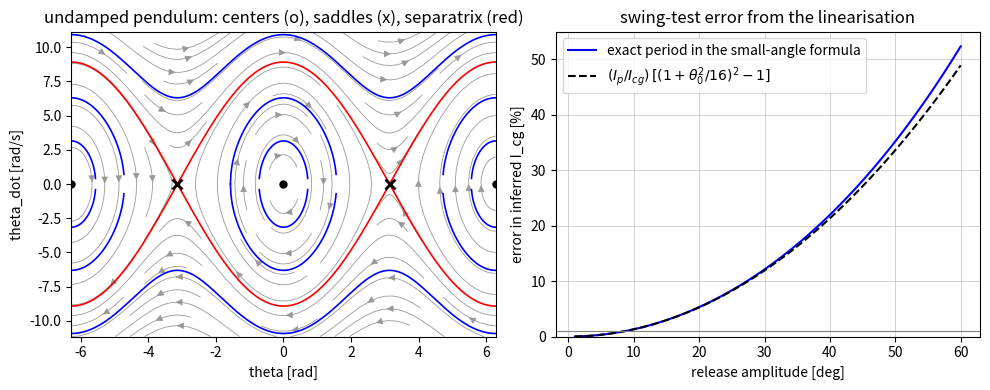

Source code (Python):
"""P02.06 Nonlinear ODEs, Equilibria & Linearization: reference solution.

The compound pendulum of an aircraft inertia swing test, treated as a nonlinear autonomous
system: equilibria, the Jacobian, classification by the linear theory, an RK4 integrator
written from scratch, the exact large-amplitude period, and the error the small-angle
(linearised) model makes when it is used to infer a moment of inertia.

Conventions:
    * State y = (theta, theta_dot) [rad, rad/s]. The pendulum equation is written as
          theta'' + 2 zeta omega0 theta' + omega0**2 sin(theta) = 0,
      omega0 = sqrt(g / L_eff) the small-angle natural frequency [rad/s], zeta the damping ratio.
    * For a compound pendulum (a rigid body swung about a pivot a distance d from its centre of
      mass) L_eff = I_pivot / (m d), with I_pivot = I_cg + m d**2.
    * All right-hand sides have the SciPy signature f(t, y, ...) so solve_ivp can be the oracle.

Run:  python solution.py          (prints the swing-test tables, writes pendulum_linearization.png)
Test: AEFS_IMPL=solution pytest curriculum/phase-02/lesson-06-nonlinear-equilibria-linearization
"""
from __future__ import annotations

from collections.abc import Callable
from pathlib import Path

import numpy as np
from scipy.special import ellipk

G0 = 9.80665  # standard gravity [m/s^2]


def uav_swing_test() -> dict[str, float]:
    """Return the nominal swing-test case: a 4.2 kg fixed-wing UAV hung from a knife edge.

    m [kg], d [m] from the pivot to the centre of mass, I_cg [kg m^2] about the pitch axis through
    the centre of mass (the value the test is meant to recover), zeta the damping ratio of the swing.
    """
    return {"m": 4.2, "d": 0.35, "I_cg": 0.21, "zeta": 0.01}


# ---------------------------------------------------------------- the compound pendulum

def effective_length(I_cg: float, m: float, d: float) -> float:
    """Return L_eff = (I_cg + m d^2) / (m d), the simple-pendulum length with the same small-angle period.

    Raise ``ValueError`` unless m, d and I_cg are positive.
    """
    if m <= 0.0 or d <= 0.0 or I_cg <= 0.0:
        raise ValueError("mass, pivot distance and inertia must be positive")
    return (I_cg + m * d * d) / (m * d)


def natural_frequency(L_eff: float, g: float = G0) -> float:
    """Return omega0 = sqrt(g / L_eff) [rad/s], the small-angle natural frequency."""
    if L_eff <= 0.0 or g <= 0.0:
        raise ValueError("length and gravity must be positive")
    return float(np.sqrt(g / L_eff))


def inertia_from_period(T: float, m: float, d: float, g: float = G0) -> float:
    """Return I_cg inferred from a measured period with the small-angle formula.

    I_pivot = m g d T^2 / (4 pi^2); I_cg = I_pivot - m d^2. This is what a swing test reports; it is
    exact only in the limit of vanishing amplitude.
    """
    if T <= 0.0:
        raise ValueError("period must be positive")
    return m * g * d * T * T / (4.0 * np.pi ** 2) - m * d * d


# ---------------------------------------------------------------- the nonlinear system

def pendulum_rhs(t: float, y: np.ndarray, omega0: float, zeta: float = 0.0) -> np.ndarray:
    """Return dy/dt for y = (theta, theta_dot): theta'' = -2 zeta omega0 theta' - omega0^2 sin(theta)."""
    theta, theta_dot = y
    return np.array([theta_dot, -2.0 * zeta * omega0 * theta_dot - omega0 ** 2 * np.sin(theta)])


def linear_pendulum_rhs(t: float, y: np.ndarray, omega0: float, zeta: float = 0.0) -> np.ndarray:
    """Return dy/dt for the linearised pendulum, sin(theta) replaced by theta."""
    theta, theta_dot = y
    return np.array([theta_dot, -2.0 * zeta * omega0 * theta_dot - omega0 ** 2 * theta])


def pendulum_equilibria() -> list[np.ndarray]:
    """Return the two distinct equilibria of the pendulum in [-pi, pi): hanging (0, 0) and inverted (pi, 0)."""
    return [np.array([0.0, 0.0]), np.array([np.pi, 0.0])]


def jacobian_numeric(f: Callable[[np.ndarray], np.ndarray], x: np.ndarray, eps: float = 1e-6) -> np.ndarray:
    """Return the Jacobian matrix of a vector field f at x by central differences, J[i, j] = df_i/dx_j.

    ``f`` takes the state alone; wrap a (t, y, ...) right-hand side with a lambda. The step ``eps`` is
    absolute; the error is O(eps^2) plus rounding of order 1e-16 / eps.
    """
    x = np.asarray(x, dtype=float)
    n = x.size
    f0 = np.asarray(f(x), dtype=float)
    J = np.zeros((f0.size, n))
    for j in range(n):
        dx = np.zeros(n)
        dx[j] = eps
        J[:, j] = (np.asarray(f(x + dx), dtype=float) - np.asarray(f(x - dx), dtype=float)) / (2.0 * eps)
    return J


def pendulum_jacobian(theta: float, omega0: float, zeta: float = 0.0) -> np.ndarray:
    """Return the analytic Jacobian [[0, 1], [-omega0^2 cos(theta), -2 zeta omega0]] of pendulum_rhs at (theta, any theta_dot)."""
    return np.array([[0.0, 1.0], [-omega0 ** 2 * np.cos(theta), -2.0 * zeta * omega0]])


def pendulum_jacobian_sympy(theta: float, omega0: float, zeta: float = 0.0) -> np.ndarray:
    """Return the same Jacobian computed symbolically with SymPy (``Matrix.jacobian``), then evaluated.

    An independent check that the hand derivative is right; the lesson uses it once and then keeps
    the hand version because it is a thousand times faster to evaluate.
    """
    import sympy as sp

    th, thd, w, z = sp.symbols("theta theta_dot omega0 zeta", real=True)
    F = sp.Matrix([thd, -2 * z * w * thd - w ** 2 * sp.sin(th)])
    J = F.jacobian(sp.Matrix([th, thd]))
    return np.array(J.subs({th: theta, w: omega0, z: zeta}).evalf(), dtype=float)


def classify_equilibrium(J: np.ndarray, tol: float = 1e-12) -> str:
    """Classify the linear system y' = J y for a 2x2 Jacobian by its trace and determinant.

    Returns one of 'saddle', 'center', 'stable spiral', 'unstable spiral', 'stable node',
    'unstable node', 'degenerate' (zero determinant or trace^2 = 4 det within ``tol``). A center is
    reported only when the trace is zero within ``tol``; the lesson explains why that verdict is the
    one the linearisation cannot be trusted to deliver for the nonlinear system.
    """
    J = np.asarray(J, dtype=float)
    if J.shape != (2, 2):
        raise ValueError("classify_equilibrium is written for 2x2 Jacobians")
    tr = J[0, 0] + J[1, 1]
    det = J[0, 0] * J[1, 1] - J[0, 1] * J[1, 0]
    scale = max(1.0, np.abs(J).max() ** 2)
    if abs(det) <= tol * scale:
        return "degenerate"
    if det < 0.0:
        return "saddle"
    disc = tr * tr - 4.0 * det
    if abs(tr) <= tol * np.sqrt(scale):
        return "center"
    if abs(disc) <= tol * scale:
        return "degenerate"
    if disc < 0.0:
        return "stable spiral" if tr < 0.0 else "unstable spiral"
    return "stable node" if tr < 0.0 else "unstable node"


def pendulum_eigenvalues(theta: float, omega0: float, zeta: float = 0.0) -> np.ndarray:
    """Return the two eigenvalues of the pendulum Jacobian at ``theta`` (numpy.linalg.eigvals, complex dtype)."""
    return np.linalg.eigvals(pendulum_jacobian(theta, omega0, zeta))


# ---------------------------------------------------------------- integration from scratch

def rk4_step(f: Callable[[float, np.ndarray], np.ndarray], t: float, y: np.ndarray, h: float) -> np.ndarray:
    """Advance y' = f(t, y) by one classical fourth-order Runge-Kutta step of size h."""
    k1 = np.asarray(f(t, y), dtype=float)
    k2 = np.asarray(f(t + 0.5 * h, y + 0.5 * h * k1), dtype=float)
    k3 = np.asarray(f(t + 0.5 * h, y + 0.5 * h * k2), dtype=float)
    k4 = np.asarray(f(t + h, y + h * k3), dtype=float)
    return y + (h / 6.0) * (k1 + 2.0 * k2 + 2.0 * k3 + k4)


def integrate_rk4(f: Callable[[float, np.ndarray], np.ndarray], y0: np.ndarray, t_end: float,
                  h: float, t0: float = 0.0) -> tuple[np.ndarray, np.ndarray]:
    """Integrate y' = f(t, y) from t0 to t_end with fixed-step RK4.

    Returns (t, Y) with t of length N + 1 and Y of shape (N + 1, len(y0)); the step count N is
    ceil((t_end - t0) / h) and the last step is shortened to land exactly on t_end.
    Raise ``ValueError`` for a non-positive step or t_end <= t0.
    """
    if h <= 0.0 or t_end <= t0:
        raise ValueError("need h > 0 and t_end > t0")
    n = int(np.ceil((t_end - t0) / h - 1e-12))
    t = np.empty(n + 1)
    Y = np.empty((n + 1, np.size(y0)))
    t[0] = t0
    Y[0] = np.asarray(y0, dtype=float)
    for k in range(n):
        step = min(h, t_end - t[k])
        Y[k + 1] = rk4_step(f, t[k], Y[k], step)
        t[k + 1] = t[k] + step
    t[-1] = t_end
    return t, Y


def linear_response(t: np.ndarray, theta0: float, omega0: float, zeta: float = 0.0) -> np.ndarray:
    """Return theta(t) of the linearised pendulum released from rest at theta0 (closed form, 0 <= zeta < 1).

    theta = theta0 e^{-zeta omega0 t} [cos(omega_d t) + (zeta / sqrt(1 - zeta^2)) sin(omega_d t)],
    omega_d = omega0 sqrt(1 - zeta^2). Raise ``ValueError`` for zeta outside [0, 1).
    """
    if not 0.0 <= zeta < 1.0:
        raise ValueError("closed form written for the underdamped case 0 <= zeta < 1")
    t = np.asarray(t, dtype=float)
    wd = omega0 * np.sqrt(1.0 - zeta ** 2)
    return theta0 * np.exp(-zeta * omega0 * t) * (np.cos(wd * t) + zeta / np.sqrt(1.0 - zeta ** 2) * np.sin(wd * t))


# ---------------------------------------------------------------- energy, separatrix, period

def energy(theta: np.ndarray, theta_dot: np.ndarray, omega0: float) -> np.ndarray:
    """Return the specific energy E = theta_dot^2 / 2 + omega0^2 (1 - cos theta) [rad^2/s^2]; conserved when zeta = 0."""
    return 0.5 * np.asarray(theta_dot, dtype=float) ** 2 + omega0 ** 2 * (1.0 - np.cos(np.asarray(theta, dtype=float)))


def separatrix_energy(omega0: float) -> float:
    """Return 2 omega0^2, the energy of the orbit through the inverted equilibrium that separates swinging from rotating."""
    return 2.0 * omega0 ** 2


def is_rotating(theta: float, theta_dot: float, omega0: float) -> bool:
    """Return True if the undamped pendulum with this state goes over the top instead of swinging back."""
    return bool(energy(theta, theta_dot, omega0) > separatrix_energy(omega0))


def period_small_angle(omega0: float) -> float:
    """Return T0 = 2 pi / omega0, the period of the linearised pendulum."""
    return 2.0 * np.pi / omega0


def period_exact(theta0: float, omega0: float) -> float:
    """Return the exact period of the undamped pendulum released from rest at amplitude theta0 (0 <= theta0 < pi).

    T = (4 / omega0) K(k), k = sin(theta0 / 2), with K the complete elliptic integral of the first kind
    (scipy.special.ellipk takes the parameter m = k^2). Raise ``ValueError`` outside [0, pi).
    """
    if not 0.0 <= theta0 < np.pi:
        raise ValueError("amplitude must lie in [0, pi)")
    k = np.sin(0.5 * theta0)
    return float(4.0 / omega0 * ellipk(k * k))


def period_series(theta0: float, omega0: float) -> float:
    """Return the three-term series T0 (1 + theta0^2/16 + 11 theta0^4/3072) for the period at amplitude theta0."""
    return period_small_angle(omega0) * (1.0 + theta0 ** 2 / 16.0 + 11.0 * theta0 ** 4 / 3072.0)


def period_from_trajectory(t: np.ndarray, theta: np.ndarray) -> float:
    """Return the mean period from the upward zero crossings of theta(t), each located by linear interpolation.

    Needs at least two upward crossings; raise ``ValueError`` otherwise.
    """
    t = np.asarray(t, dtype=float)
    th = np.asarray(theta, dtype=float)
    idx = np.where((th[:-1] < 0.0) & (th[1:] >= 0.0))[0]
    if idx.size < 2:
        raise ValueError("fewer than two upward zero crossings in the trajectory")
    tc = t[idx] - th[idx] * (t[idx + 1] - t[idx]) / (th[idx + 1] - th[idx])
    return float((tc[-1] - tc[0]) / (tc.size - 1))


def max_amplitude_for_period_error(tol: float, lo: float = 0.0, hi: float = 3.0) -> float:
    """Return the largest release amplitude [rad] at which the exact period exceeds T0 by at most ``tol`` (relative).

    Found by bisection on period_exact / T0 - 1, which is monotone in the amplitude. Independent of omega0.
    """
    if tol <= 0.0:
        raise ValueError("tolerance must be positive")
    f = lambda a: period_exact(a, 1.0) / period_small_angle(1.0) - 1.0 - tol
    if f(hi) < 0.0:
        return hi
    for _ in range(100):
        mid = 0.5 * (lo + hi)
        if f(mid) > 0.0:
            hi = mid
        else:
            lo = mid
    return 0.5 * (lo + hi)


# ---------------------------------------------------------------- a limit cycle, for contrast

def van_der_pol_rhs(t: float, y: np.ndarray, mu: float) -> np.ndarray:
    """Return dy/dt for the Van der Pol oscillator x'' - mu (1 - x^2) x' + x = 0, y = (x, x')."""
    x, v = y
    return np.array([v, mu * (1.0 - x * x) * v - x])


def limit_cycle_amplitude(mu: float, y0: np.ndarray, t_end: float = 60.0, h: float = 0.01) -> float:
    """Return the amplitude max|x| over the last 20 % of an RK4 run of the Van der Pol oscillator from y0.

    For every non-zero start the trajectory settles on the same closed orbit (amplitude 2.0 as mu -> 0);
    the origin is an unstable spiral for 0 < mu < 2 and no linear analysis predicts the closed orbit.
    """
    t, Y = integrate_rk4(lambda tt, yy: van_der_pol_rhs(tt, yy, mu), np.asarray(y0, dtype=float), t_end, h)
    tail = Y[int(0.8 * Y.shape[0]):, 0]
    return float(np.max(np.abs(tail)))


# ---------------------------------------------------------------- the swing-test study

def swing_test_error(theta0: float, case: dict[str, float], g: float = G0) -> dict[str, float]:
    """Return the inertia error a small-angle swing test makes when released at amplitude theta0.

    Keys: 'T0' (small-angle period), 'T_exact', 'I_cg_inferred' from T_exact with the small-angle formula,
    'rel_error' = I_cg_inferred / I_cg - 1. Undamped; light damping changes the period only at second
    order in zeta.
    """
    L = effective_length(case["I_cg"], case["m"], case["d"])
    w0 = natural_frequency(L, g)
    T0 = period_small_angle(w0)
    T = period_exact(theta0, w0)
    I_inf = inertia_from_period(T, case["m"], case["d"], g)
    return {"T0": T0, "T_exact": T, "I_cg_inferred": I_inf, "rel_error": I_inf / case["I_cg"] - 1.0}


def max_amplitude_for_inertia_error(tol: float, case: dict[str, float], g: float = G0) -> float:
    """Return the largest release amplitude [rad] at which the swing test's inertia error stays below ``tol`` (relative).

    Bisection on swing_test_error(...)['rel_error'] - tol. The error in I_cg is larger than the error in
    the period by a factor of about 2 I_pivot / I_cg, because the test subtracts m d^2 from I_pivot.
    """
    if tol <= 0.0:
        raise ValueError("tolerance must be positive")
    lo, hi = 0.0, 3.0
    f = lambda a: swing_test_error(a, case, g)["rel_error"] - tol
    if f(hi) < 0.0:
        return hi
    for _ in range(100):
        mid = 0.5 * (lo + hi)
        if f(mid) > 0.0:
            hi = mid
        else:
            lo = mid
    return 0.5 * (lo + hi)


def main(out_dir: str | Path = ".") -> None:
    """Print the swing-test analysis and save the phase portrait and amplitude-error figure."""
    import matplotlib

    matplotlib.use("Agg")
    import matplotlib.pyplot as plt
    from scipy.integrate import solve_ivp

    out_dir = Path(out_dir)
    np.set_printoptions(precision=5, suppress=True)
    case = uav_swing_test()
    L = effective_length(case["I_cg"], case["m"], case["d"])
    w0 = natural_frequency(L)
    zeta = case["zeta"]
    print(f"UAV swing test: m = {case['m']} kg, d = {case['d']} m, I_cg = {case['I_cg']} kg m^2")
    print(f"I_pivot = {case['I_cg'] + case['m'] * case['d'] ** 2:.4f} kg m^2, L_eff = {L:.4f} m,"
          f" omega0 = {w0:.4f} rad/s, T0 = {period_small_angle(w0):.4f} s")

    print("\nequilibria and their linearisations (zeta = {:.2f}):".format(zeta))
    for eq in pendulum_equilibria():
        J = pendulum_jacobian(eq[0], w0, zeta)
        Jn = jacobian_numeric(lambda x: pendulum_rhs(0.0, x, w0, zeta), eq)
        print(f"  theta = {eq[0]:.4f}: J = {J.tolist()}, |J - J_numeric| = {np.abs(J - Jn).max():.1e},"
              f" eigenvalues {pendulum_eigenvalues(eq[0], w0, zeta)}, class: {classify_equilibrium(J)}")
    print("  undamped hanging equilibrium:", classify_equilibrium(pendulum_jacobian(0.0, w0, 0.0)))

    print("\nsmall-angle swing test: inertia error against release amplitude")
    print("  amp [deg]   T_exact/T0     I_cg inferred [kg m^2]   error")
    for deg in (5.0, 10.0, 20.0, 30.0, 45.0, 60.0, 90.0):
        r = swing_test_error(np.radians(deg), case)
        print(f"  {deg:6.1f}      {r['T_exact'] / r['T0']:.5f}        {r['I_cg_inferred']:.5f}            {100 * r['rel_error']:+.2f} %")
    lever = (case["I_cg"] + case["m"] * case["d"] ** 2) / case["I_cg"]
    print(f"  amplification I_pivot / I_cg = {lever:.3f}: the inertia error is about {2 * lever:.2f} x the period error")
    for tol in (0.005, 0.01, 0.02):
        a_T = max_amplitude_for_period_error(tol)
        a_I = max_amplitude_for_inertia_error(tol, case)
        print(f"  {100 * tol:.1f} % error: period allows {np.degrees(a_T):.1f} deg, inferred I_cg allows {np.degrees(a_I):.1f} deg")

    # RK4 against the closed form (linear) and against solve_ivp (nonlinear), with convergence.
    theta0 = np.radians(20.0)
    t_end = 3.0 * period_small_angle(w0)
    print("\nRK4 convergence on the linearised pendulum (max |theta - closed form| over three periods):")
    for h in (0.02, 0.01, 0.005, 0.0025):
        t, Y = integrate_rk4(lambda tt, yy: linear_pendulum_rhs(tt, yy, w0, zeta), [theta0, 0.0], t_end, h)
        err = np.max(np.abs(Y[:, 0] - linear_response(t, theta0, w0, zeta)))
        print(f"  h = {h:.4f} s: error {err:.3e}")
    f_nl = lambda tt, yy: pendulum_rhs(tt, yy, w0, 0.0)
    t, Y = integrate_rk4(f_nl, [theta0, 0.0], 5.0 * period_small_angle(w0), 0.002)
    sol = solve_ivp(f_nl, (0.0, t[-1]), [theta0, 0.0], t_eval=t, rtol=1e-10, atol=1e-12)
    E = energy(Y[:, 0], Y[:, 1], w0)
    print(f"RK4 vs solve_ivp (undamped, 20 deg, h = 2 ms): max |dtheta| = {np.max(np.abs(Y[:, 0] - sol.y[0])):.2e} rad;"
          f" energy drift {np.max(np.abs(E - E[0])) / E[0]:.2e};"
          f" period from zero crossings {period_from_trajectory(t, Y[:, 0]):.5f} s, exact {period_exact(theta0, w0):.5f} s")
    print(f"Van der Pol (mu = 1) limit-cycle amplitude from (0.1, 0): {limit_cycle_amplitude(1.0, [0.1, 0.0]):.4f},"
          f" from (4, 0): {limit_cycle_amplitude(1.0, [4.0, 0.0]):.4f}")

    # Figure: phase portrait with separatrix, and the inertia error against amplitude.
    fig, (ax1, ax2) = plt.subplots(1, 2, figsize=(10, 4))
    th = np.linspace(-2.0 * np.pi, 2.0 * np.pi, 41)
    om = np.linspace(-2.5 * w0, 2.5 * w0, 25)
    TH, OM = np.meshgrid(th, om)
    U = OM
    V = -w0 ** 2 * np.sin(TH)
    ax1.streamplot(TH, OM, U, V, density=1.0, linewidth=0.6, color="0.6")
    for E0 in (0.25, 1.0, 2.0, 3.0):
        Es = E0 * w0 ** 2
        ths = np.linspace(-2.0 * np.pi, 2.0 * np.pi, 1001)
        arg = 2.0 * (Es - w0 ** 2 * (1.0 - np.cos(ths)))
        om_c = np.sqrt(np.clip(arg, 0.0, None))
        om_c[arg < 0.0] = np.nan
        style = "r-" if E0 == 2.0 else "b-"
        ax1.plot(ths, om_c, style, lw=1.2)
        ax1.plot(ths, -om_c, style, lw=1.2)
    ax1.plot([0.0, 2 * np.pi, -2 * np.pi], [0.0, 0.0, 0.0], "ko", ms=5)
    ax1.plot([np.pi, -np.pi], [0.0, 0.0], "kx", ms=7, mew=2)
    ax1.set_xlabel("theta [rad]")
    ax1.set_ylabel("theta_dot [rad/s]")
    ax1.set_title("undamped pendulum: centers (o), saddles (x), separatrix (red)")
    degs = np.linspace(1.0, 60.0, 120)
    errs = [100.0 * swing_test_error(np.radians(dd), case)["rel_error"] for dd in degs]
    ax2.plot(degs, errs, "b-", label="exact period in the small-angle formula")
    lever = (case["I_cg"] + case["m"] * case["d"] ** 2) / case["I_cg"]
    ax2.plot(degs, 100.0 * lever * ((1.0 + np.radians(degs) ** 2 / 16.0) ** 2 - 1.0), "k--",
             label=r"$(I_p/I_{cg})\,[(1 + \theta_0^2/16)^2 - 1]$")
    ax2.axhline(1.0, color="0.5", lw=0.8)
    ax2.set_xlabel("release amplitude [deg]")
    ax2.set_ylabel("error in inferred I_cg [%]")
    ax2.set_ylim(0, 55)
    ax2.grid(True, lw=0.4)
    ax2.legend()
    ax2.set_title("swing-test error from the linearisation")
    fig.tight_layout()
    fig.savefig(out_dir / "pendulum_linearization.png", dpi=150)
    print(f"saved {out_dir / 'pendulum_linearization.png'}")


if __name__ == "__main__":
    main()
